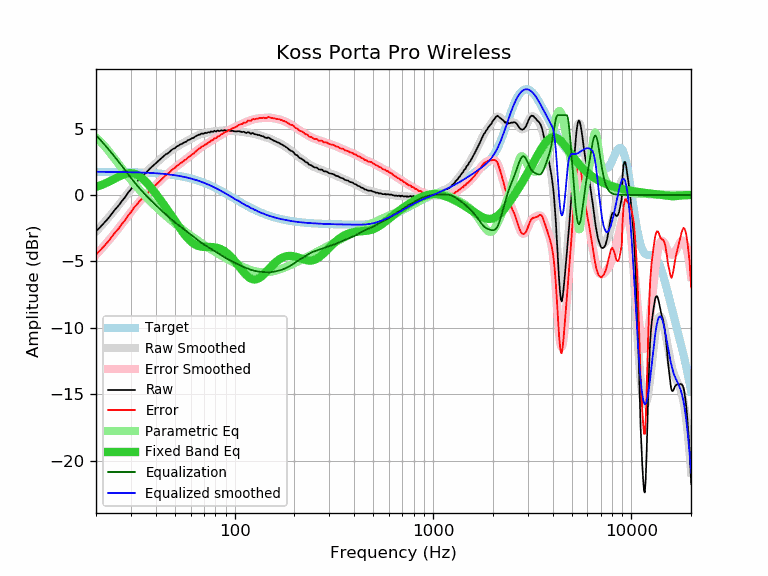

Data behind this chart, as committed beside it:
frequency, raw, error, smoothed, error_smoothed, equalization, parametric_eq, equalized_raw, equalized_smoothed, target
20, -2.74, -4.48, -2.76, -4.50, 4.50, 0.60, 1.76, 1.74, 1.74
21, -2.42, -4.16, -2.41, -4.16, 4.16, 0.71, 1.74, 1.74, 1.74
22, -2.09, -3.83, -2.08, -3.82, 3.82, 0.84, 1.73, 1.74, 1.74
23, -1.78, -3.52, -1.75, -3.48, 3.48, 0.97, 1.71, 1.74, 1.74
24, -1.42, -3.15, -1.42, -3.15, 3.15, 1.10, 1.74, 1.74, 1.74
25, -1.08, -2.81, -1.09, -2.83, 2.83, 1.24, 1.75, 1.73, 1.73
26, -0.80, -2.53, -0.77, -2.50, 2.50, 1.37, 1.70, 1.73, 1.73
27, -0.46, -2.18, -0.46, -2.18, 2.18, 1.49, 1.73, 1.73, 1.73
28, -0.18, -1.90, -0.15, -1.87, 1.87, 1.58, 1.69, 1.72, 1.72
29, 0.16, -1.56, 0.14, -1.57, 1.57, 1.63, 1.74, 1.72, 1.72
30, 0.42, -1.29, 0.43, -1.29, 1.29, 1.64, 1.71, 1.71, 1.71
31, 0.73, -0.98, 0.69, -1.02, 1.02, 1.61, 1.75, 1.71, 1.71
32, 0.95, -0.75, 0.94, -0.77, 0.77, 1.54, 1.72, 1.70, 1.70
33, 1.19, -0.50, 1.16, -0.53, 0.53, 1.43, 1.72, 1.70, 1.70
34, 1.38, -0.31, 1.37, -0.32, 0.32, 1.29, 1.70, 1.69, 1.69
35, 1.55, -0.13, 1.57, -0.11, 0.11, 1.12, 1.67, 1.68, 1.68
36, 1.72, 0.05, 1.75, 0.08, -0.08, 0.93, 1.65, 1.67, 1.67
37, 1.91, 0.25, 1.92, 0.25, -0.25, 0.73, 1.66, 1.66, 1.66
38, 2.08, 0.43, 2.08, 0.43, -0.43, 0.52, 1.66, 1.65, 1.65
39, 2.23, 0.59, 2.24, 0.59, -0.59, 0.31, 1.64, 1.64, 1.64
40, 2.38, 0.75, 2.39, 0.75, -0.75, 0.10, 1.63, 1.63, 1.63
41, 2.52, 0.90, 2.53, 0.91, -0.91, -0.11, 1.62, 1.62, 1.62
42, 2.66, 1.05, 2.67, 1.06, -1.06, -0.32, 1.61, 1.61, 1.61
43, 2.80, 1.20, 2.80, 1.20, -1.20, -0.53, 1.60, 1.60, 1.60
44, 2.94, 1.36, 2.92, 1.34, -1.34, -0.74, 1.60, 1.58, 1.58
45, 3.06, 1.49, 3.04, 1.47, -1.47, -0.95, 1.59, 1.57, 1.57
46, 3.13, 1.58, 3.16, 1.60, -1.60, -1.15, 1.53, 1.55, 1.55
47, 3.24, 1.70, 3.26, 1.72, -1.72, -1.35, 1.52, 1.54, 1.54
48, 3.37, 1.85, 3.36, 1.84, -1.84, -1.55, 1.53, 1.52, 1.52
49, 3.47, 1.97, 3.45, 1.95, -1.95, -1.75, 1.52, 1.50, 1.50
50, 3.51, 2.03, 3.54, 2.06, -2.06, -1.94, 1.45, 1.48, 1.48
51, 3.65, 2.19, 3.62, 2.16, -2.16, -2.13, 1.49, 1.46, 1.46
52, 3.69, 2.25, 3.70, 2.26, -2.26, -2.32, 1.43, 1.44, 1.44
53, 3.79, 2.37, 3.77, 2.35, -2.35, -2.50, 1.44, 1.42, 1.42
54, 3.83, 2.43, 3.84, 2.44, -2.44, -2.67, 1.39, 1.40, 1.40
55, 3.90, 2.53, 3.91, 2.53, -2.53, -2.83, 1.37, 1.38, 1.38
56, 3.97, 2.62, 3.97, 2.62, -2.62, -2.99, 1.35, 1.35, 1.35
57, 4.01, 2.69, 4.03, 2.71, -2.71, -3.13, 1.31, 1.33, 1.33
58, 4.11, 2.81, 4.09, 2.79, -2.79, -3.26, 1.32, 1.30, 1.30
59, 4.15, 2.88, 4.15, 2.88, -2.88, -3.38, 1.27, 1.27, 1.27
60, 4.20, 2.96, 4.21, 2.96, -2.96, -3.48, 1.24, 1.24, 1.24
61, 4.27, 3.06, 4.27, 3.05, -3.05, -3.58, 1.22, 1.22, 1.22
62, 4.29, 3.11, 4.32, 3.14, -3.14, -3.65, 1.15, 1.19, 1.19
63, 4.38, 3.23, 4.38, 3.22, -3.22, -3.72, 1.16, 1.16, 1.16
64, 4.42, 3.30, 4.43, 3.31, -3.31, -3.77, 1.12, 1.12, 1.12
65, 4.49, 3.40, 4.48, 3.39, -3.39, -3.81, 1.11, 1.09, 1.09
66, 4.54, 3.48, 4.52, 3.46, -3.46, -3.85, 1.08, 1.06, 1.06
67, 4.54, 3.52, 4.56, 3.53, -3.53, -3.87, 1.01, 1.02, 1.02
68, 4.63, 3.64, 4.59, 3.60, -3.60, -3.89, 1.03, 0.99, 0.99
69, 4.61, 3.66, 4.62, 3.66, -3.66, -3.90, 0.95, 0.95, 0.95
70, 4.62, 3.70, 4.64, 3.72, -3.72, -3.90, 0.90, 0.92, 0.92
71, 4.68, 3.80, 4.66, 3.78, -3.78, -3.91, 0.90, 0.88, 0.88
72, 4.65, 3.81, 4.68, 3.84, -3.84, -3.91, 0.81, 0.84, 0.84
73, 4.70, 3.90, 4.70, 3.89, -3.89, -3.91, 0.81, 0.81, 0.81
74, 4.73, 3.96, 4.72, 3.95, -3.95, -3.91, 0.78, 0.77, 0.77
75, 4.70, 3.97, 4.73, 4.00, -4.00, -3.91, 0.70, 0.73, 0.73
76, 4.78, 4.09, 4.75, 4.06, -4.06, -3.91, 0.72, 0.69, 0.69
77, 4.76, 4.11, 4.76, 4.11, -4.11, -3.92, 0.65, 0.65, 0.65
78, 4.75, 4.14, 4.78, 4.17, -4.17, -3.92, 0.58, 0.61, 0.61
79, 4.83, 4.26, 4.79, 4.22, -4.22, -3.93, 0.61, 0.57, 0.57
... 553 more rows
